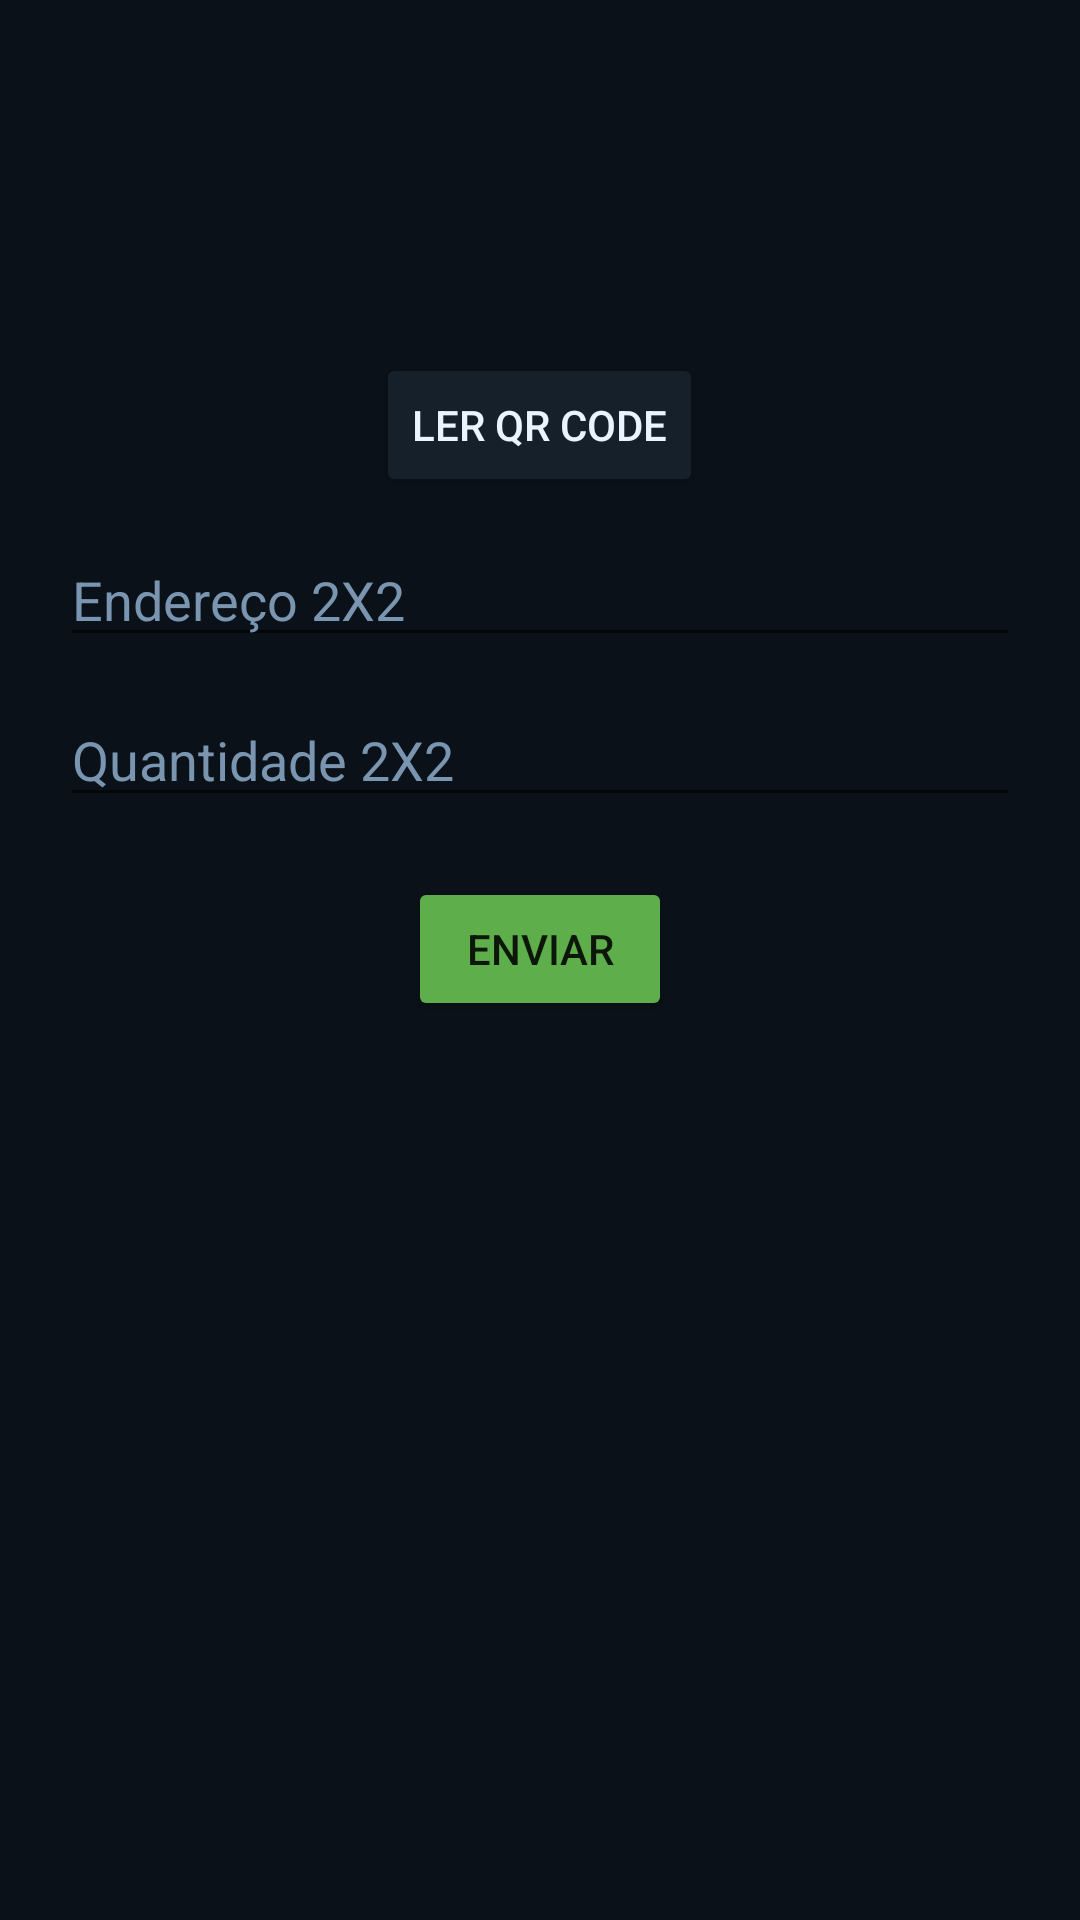

Layout XML and referenced resources for this Android screen:
<!-- AndroidManifest.xml: application theme Theme.X2xWallet -->
<!-- res/layout/fragment_send.xml -->
<?xml version="1.0" encoding="utf-8"?>
<LinearLayout xmlns:android="http://schemas.android.com/apk/res/android"
    android:layout_width="match_parent"
    android:layout_height="match_parent"
    android:background="@color/x2x_background"
    android:orientation="vertical"
    android:paddingStart="20dp"
    android:paddingEnd="20dp"
    android:paddingBottom="20dp"
    android:paddingTop="100dp">

    <TextView
        android:id="@+id/fromAddress"
        android:layout_width="match_parent"
        android:layout_height="wrap_content"
        android:gravity="center"
        android:textColor="@color/x2x_muted"
        android:textIsSelectable="true"
        android:textSize="13sp" />

    <Button
        android:id="@+id/scanQrButton"
        android:layout_width="wrap_content"
        android:layout_height="wrap_content"
        android:layout_gravity="center_horizontal"
        android:backgroundTint="@color/x2x_surface"
        android:text="Ler QR Code"
        android:textColor="@color/x2x_text" />

    <EditText
        android:id="@+id/destinationInput"
        android:layout_width="match_parent"
        android:layout_height="wrap_content"
        android:layout_marginTop="12dp"
        android:hint="Endereço 2X2"
        android:textColor="@color/x2x_text"
        android:textColorHint="@color/x2x_muted" />

    <EditText
        android:id="@+id/amountInput"
        android:layout_width="match_parent"
        android:layout_height="wrap_content"
        android:layout_marginTop="12dp"
        android:hint="Quantidade 2X2"
        android:inputType="numberDecimal"
        android:textColor="@color/x2x_text"
        android:textColorHint="@color/x2x_muted" />

    <Button
        android:id="@+id/sendButton"
        android:layout_width="wrap_content"
        android:layout_height="wrap_content"
        android:layout_gravity="center_horizontal"
        android:layout_marginTop="20dp"
        android:backgroundTint="@color/x2x_green"
        android:text="Enviar" />
</LinearLayout>
<!-- resources referenced by this layout -->
<resources>
  <color name="x2x_background">#0B1118</color>
  <color name="x2x_green">#5EAE4C</color>
  <color name="x2x_muted">#7A95B0</color>
  <color name="x2x_surface">#15202B</color>
  <color name="x2x_text">#EAF4FF</color>
  <style name="Theme.X2xWallet" parent="Theme.MaterialComponents.DayNight.NoActionBar">
          <item name="colorPrimary">@color/x2x_green</item>
          <item name="colorPrimaryVariant">@color/x2x_green</item>
          <item name="colorOnPrimary">@android:color/white</item>
          <item name="android:statusBarColor">@color/x2x_background</item>
          <item name="android:navigationBarColor">@color/x2x_background</item>
          <item name="android:windowBackground">@color/x2x_background</item>
      </style>
</resources>
